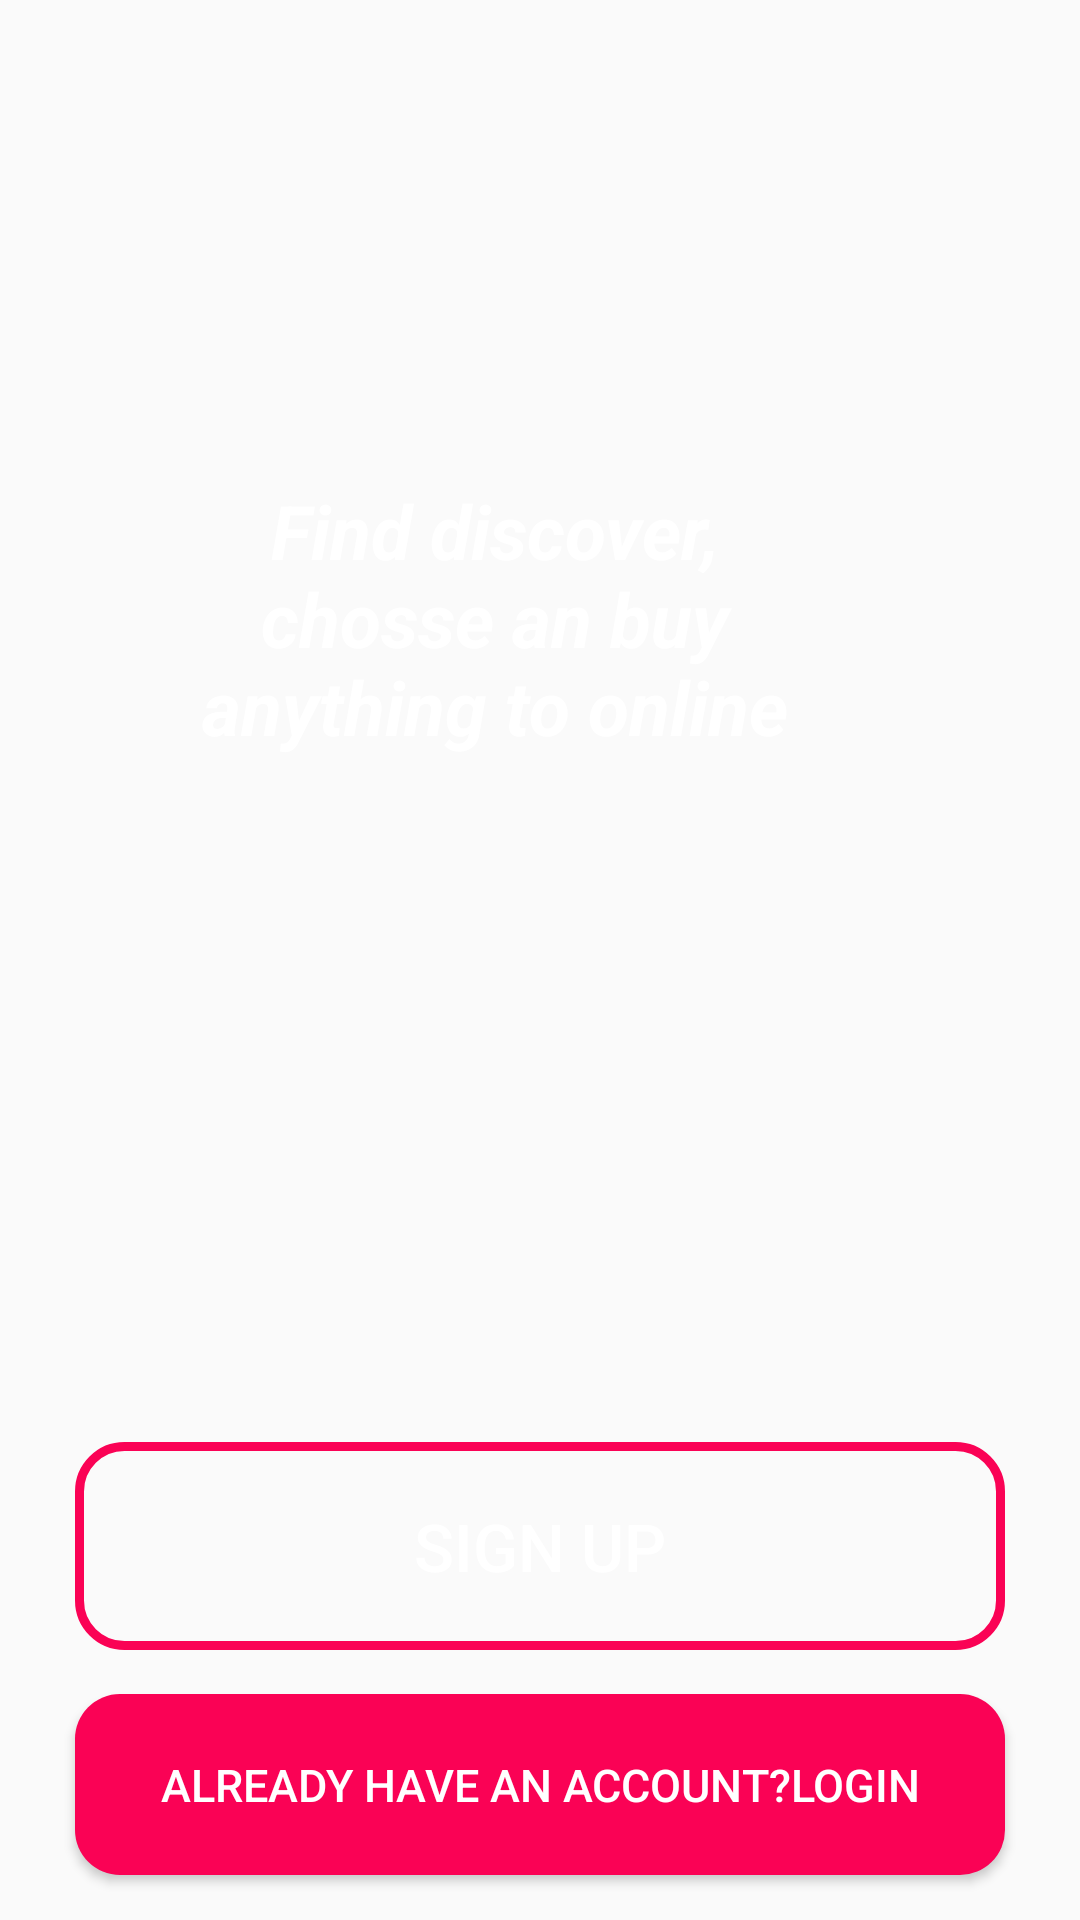

Layout XML and referenced resources for this Android screen:
<!-- AndroidManifest.xml: application theme Theme.JavaECommerce -->
<!-- res/layout/activity_main.xml -->
<?xml version="1.0" encoding="utf-8"?>
<RelativeLayout xmlns:android="http://schemas.android.com/apk/res/android"
    xmlns:app="http://schemas.android.com/apk/res-auto"
    xmlns:tools="http://schemas.android.com/tools"
    android:layout_width="match_parent"
    android:layout_height="match_parent"
    android:background="@drawable/welcome"
    tools:context=".MainActivity">


    <ImageView
        android:layout_width="300dp"
        android:layout_height="100dp"
        android:layout_centerHorizontal="true"
        android:layout_marginTop="60dp"
        android:src="@drawable/applogo"
        />
  <TextView
      android:layout_width="220dp"
      android:layout_height="wrap_content"
      android:layout_alignParentEnd="true"
      android:layout_alignParentTop="true"
      android:layout_marginEnd="85dp"
      android:layout_marginTop="160dp"
      android:textAlignment="center"
      android:textColor="@color/white"
      android:textStyle="bold|italic"
      android:textSize="25dp"
      android:text="Find discover, chosse an buy anything to online"
      />

    <Button
        android:id="@+id/login"
        android:layout_width="match_parent"
        android:layout_height="wrap_content"
        android:layout_alignParentBottom="true"
        android:layout_alignParentStart="true"
        android:layout_marginLeft="25dp"
        android:layout_marginRight="25dp"
        android:background="@drawable/button"
        android:layout_marginBottom="15dp"
        android:padding="20dp"
        android:text="already have an account?Login"
        android:textSize="15dp"
        android:textColor="@color/white"

        />
    <Button
        android:id="@+id/signup"
        android:layout_width="match_parent"
        android:layout_height="wrap_content"
        android:layout_alignParentBottom="true"
        android:layout_alignParentStart="true"
        android:layout_marginLeft="25dp"
        android:layout_marginRight="25dp"
        android:background="@drawable/input_button"
        android:layout_marginBottom="90dp"
        android:padding="20dp"
        android:text="Sign up"
        android:textSize="22dp"
        android:textColor="@color/white"

        />

</RelativeLayout>
<!-- resources referenced by this layout -->
<resources>
  <color name="white">#FFFFFFFF</color>
  <!-- drawable button (drawable) -->
  <?xml version="1.0" encoding="utf-8"?>
  <shape xmlns:android="http://schemas.android.com/apk/res/android">
      <solid
          android:color="@color/darkpink">
  
      </solid>
      <corners
          android:radius="15dp"></corners>
  
  </shape>
  <!-- drawable input_button (drawable) -->
  <?xml version="1.0" encoding="utf-8"?>
  <shape xmlns:android="http://schemas.android.com/apk/res/android">
  
      <stroke
          android:color="@color/darkpink"
          android:width="3dp"></stroke>
      <corners
          android:radius="15dp"></corners>
  </shape>
  <style name="Theme.JavaECommerce" parent="Base.Theme.JavaECommerce" />
  <color name="darkpink">#FA0255</color>
  <style name="Base.Theme.JavaECommerce" parent="Theme.AppCompat.Light.NoActionBar">
          
          
      </style>
</resources>
